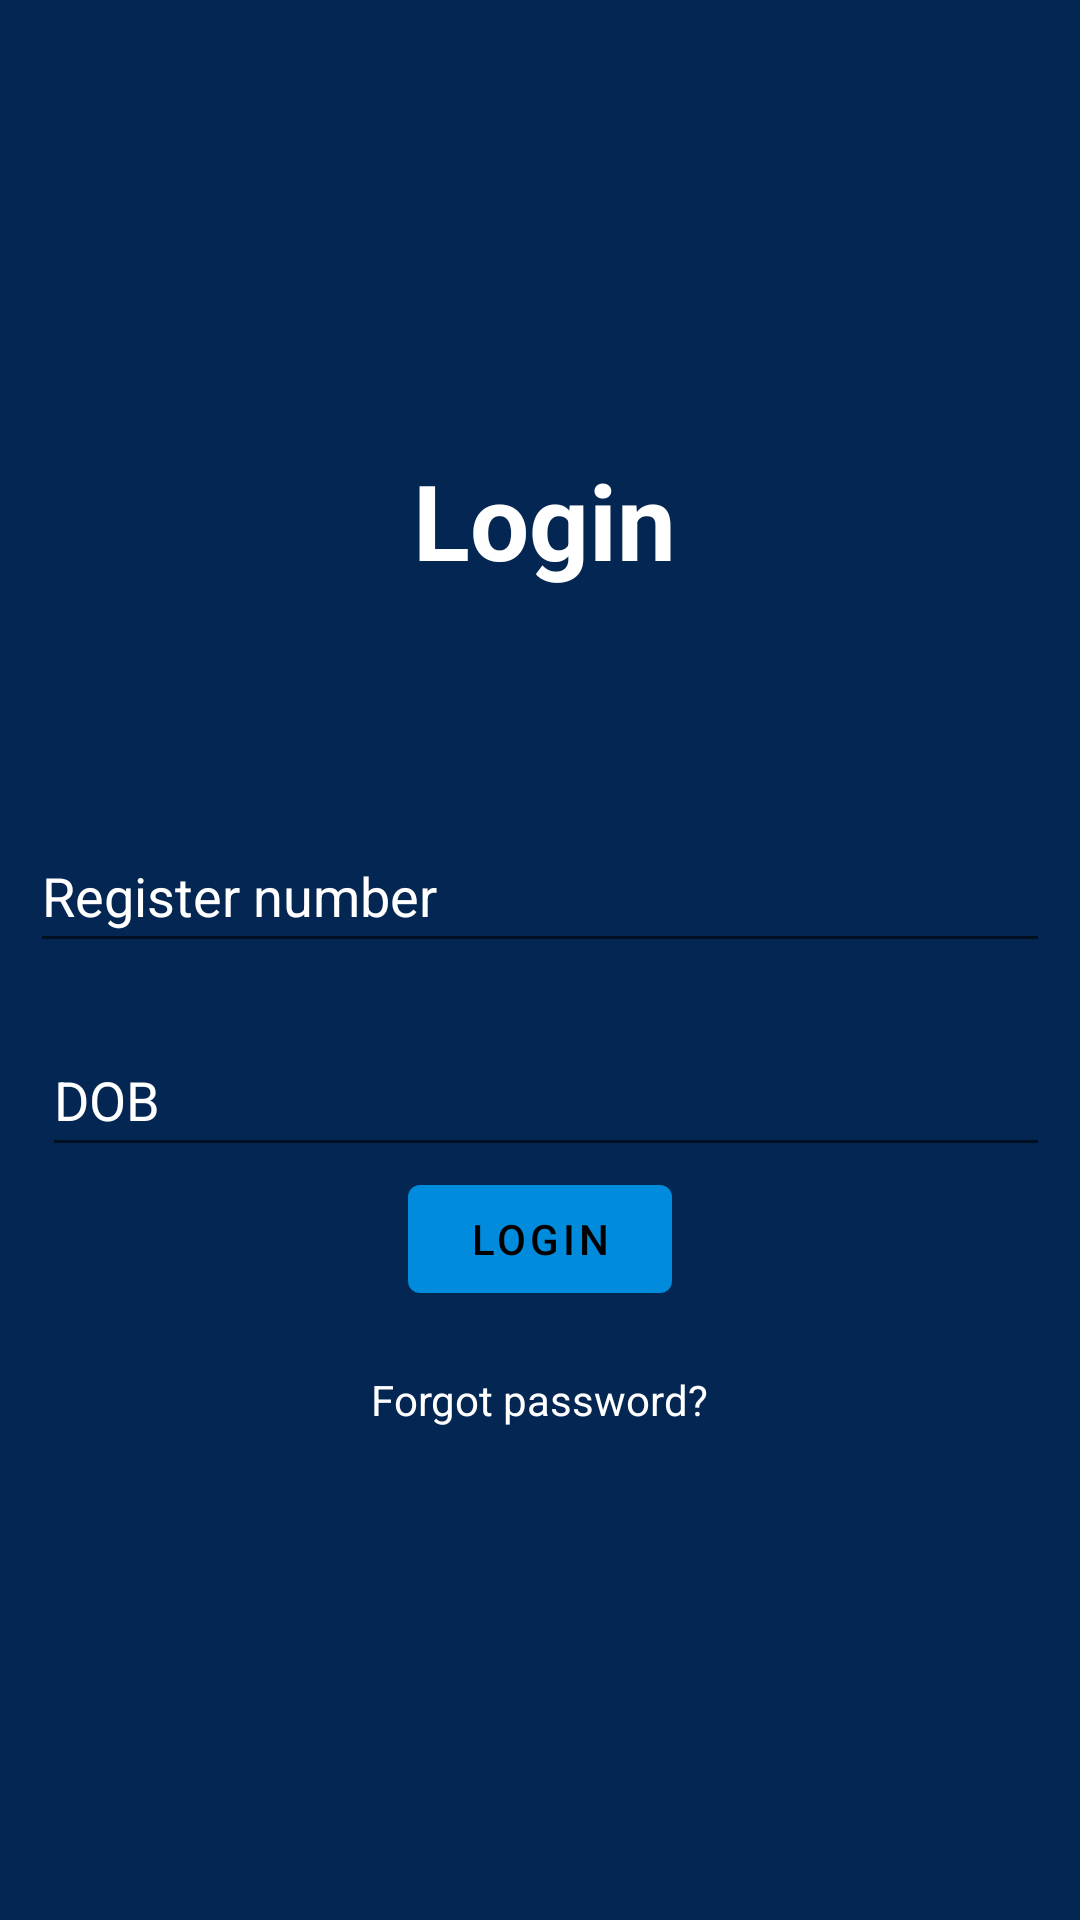

Reconstruct the res/layout file that produces this screen, plus the resources it refers to.
<!-- AndroidManifest.xml: application theme Theme.CollegeApp -->
<!-- res/layout/activity_login.xml -->
<?xml version="1.0" encoding="utf-8"?>
<RelativeLayout xmlns:android="http://schemas.android.com/apk/res/android"
    xmlns:tools="http://schemas.android.com/tools"
    android:layout_width="match_parent"
    android:background="#042652"
    android:layout_height="match_parent">

    <TextView
        android:id="@+id/head"
        android:layout_width="match_parent"
        android:layout_height="wrap_content"
        android:layout_alignParentStart="true"
        android:layout_alignParentTop="true"
        android:layout_alignParentEnd="true"
        android:layout_centerHorizontal="true"
        android:layout_marginStart="4dp"
        android:layout_marginTop="150dp"
        android:layout_marginEnd="1dp"
        android:gravity="center"
        android:text="@string/login"
        android:textAlignment="center"
        android:textColor="@color/white"
        android:textSize="35sp"
        android:textStyle="bold" />

    <com.google.android.material.button.MaterialButton
        android:id="@+id/loginbtn"
        android:layout_width="wrap_content"
        android:layout_height="wrap_content"
        android:layout_below="@+id/editTextDate"
        android:layout_centerHorizontal="true"
        android:text="@string/loginbutton"
        android:textAlignment="center"
        android:textColor="#000000"
        tools:ignore="TextContrastCheck,TextContrastCheck" />

    <TextView
        android:id="@+id/forgotpass"
        android:layout_width="wrap_content"
        android:layout_height="wrap_content"
        android:layout_below="@id/loginbtn"
        android:layout_centerHorizontal="true"
        android:layout_marginStart="20dp"
        android:layout_marginTop="20dp"
        android:layout_marginEnd="20dp"
        android:layout_marginBottom="20dp"
        android:text="@string/forgot_password"
        android:textAlignment="center"
        android:textColor="@color/white"
        android:textStyle="normal" />

    <EditText
        android:id="@+id/editTextNumber"
        android:layout_width="match_parent"
        android:layout_height="wrap_content"
        android:layout_alignParentTop="true"
        android:layout_centerInParent="true"
        android:layout_marginStart="10dp"
        android:layout_marginTop="273dp"
        android:layout_marginEnd="10dp"
        android:layout_marginBottom="10dp"
        android:ems="10"
        android:hint="@string/Register_number"
        android:inputType="number"
        android:minHeight="48dp"
        android:textColorHint="@color/white"
        tools:ignore="Autofill" />

    <EditText
        android:id="@+id/editTextDate"
        android:layout_width="match_parent"
        android:layout_height="wrap_content"
        android:layout_below="@id/editTextNumber"
        android:layout_alignParentStart="true"
        android:layout_centerInParent="true"
        android:layout_marginStart="14dp"
        android:layout_marginTop="10dp"
        android:layout_marginEnd="10dp"
        android:ems="10"
        android:hint="@string/DOB"
        android:inputType="date"
        android:minHeight="48dp"
        android:textColorHint="@color/white"
        tools:ignore="Autofill" />


</RelativeLayout>
<!-- resources referenced by this layout -->
<resources>
  <color name="white">#FFFFFFFF</color>
  <string name="DOB">DOB</string>
  <string name="Register_number">Register number</string>
  <string name="forgot_password">Forgot password?</string>
  <string name="login">Login</string>
  <string name="loginbutton">LOGIN</string>
  <style name="Theme.CollegeApp" parent="Theme.MaterialComponents.DayNight.DarkActionBar">
          
          <item name="colorPrimary">#018BDD</item>
          <item name="colorPrimaryVariant">@color/purple_700</item>
          <item name="colorOnPrimary">@color/white</item>
          
          <item name="colorSecondary">@color/teal_200</item>
          <item name="colorSecondaryVariant">@color/teal_700</item>
          <item name="colorOnSecondary">@color/black</item>
          
          <item name="android:statusBarColor" tools:targetApi="l">?attr/colorPrimaryVariant</item>
          
      </style>
  <color name="purple_700">#FF3700B3</color>
  <color name="teal_200">#FF03DAC5</color>
  <color name="teal_700">#FF018786</color>
  <color name="black">#FF000000</color>
</resources>
